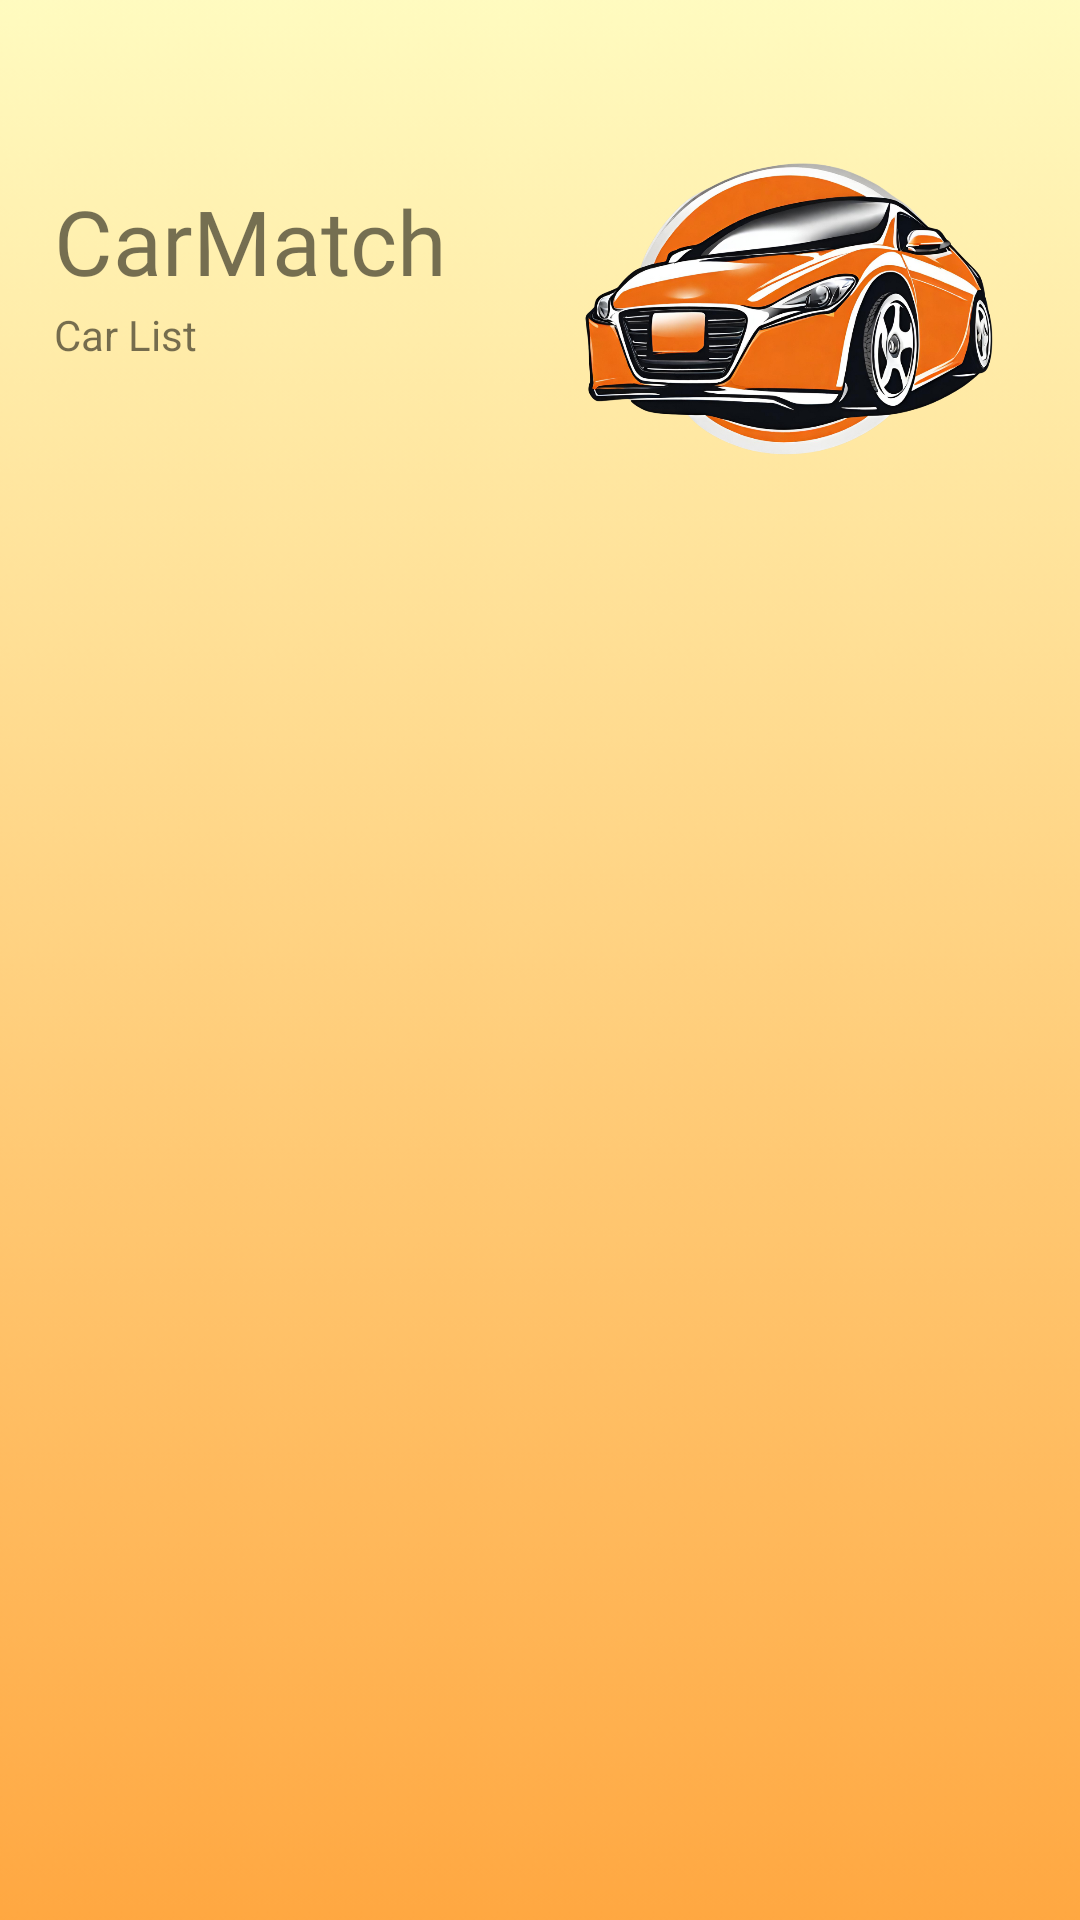

Write the Android layout XML for this screen, with the resource values it uses.
<!-- AndroidManifest.xml: application theme Theme.CarMatch -->
<!-- res/layout/activity_car_list.xml -->
<?xml version="1.0" encoding="utf-8"?>
<ScrollView
xmlns:android="http://schemas.android.com/apk/res/android"
xmlns:app="http://schemas.android.com/apk/res-auto"
xmlns:tools="http://schemas.android.com/tools"
android:layout_width="match_parent"
android:layout_height="match_parent"
tools:context=".CarList"
    android:background="@drawable/carmatch_bg">

    <androidx.constraintlayout.widget.ConstraintLayout
        android:id="@+id/constraintLayout"
        android:layout_width="match_parent"
        android:layout_height="wrap_content"
        android:layout_marginTop="20dp">

        <ImageView
            android:id="@+id/btnBack"
            android:layout_width="wrap_content"
            android:layout_height="wrap_content"
            android:layout_marginStart="18dp"
            android:layout_marginTop="15dp"
            android:contentDescription="Back Button"
            android:src="@drawable/ic_baseline_arrow_back_24"
            app:layout_constraintStart_toStartOf="parent"
            app:layout_constraintTop_toTopOf="parent" />

        <TextView
            android:id="@+id/amazonName"
            android:layout_width="0dp"
            android:layout_height="42dp"
            android:layout_marginStart="18dp"
            android:layout_marginTop="40dp"
            android:fontFamily="@font/poppins_semibold"
            android:text="CarMatch"
            android:textSize="30sp"
            app:layout_constraintEnd_toStartOf="@+id/amazonImage"
            app:layout_constraintStart_toStartOf="parent"
            app:layout_constraintTop_toTopOf="parent" />

        <TextView
            android:id="@+id/amazonDesc"
            android:layout_width="0dp"
            android:layout_height="wrap_content"
            android:layout_marginStart="18dp"
            android:text="Car List"
            android:textSize="14sp"
            app:layout_constraintEnd_toStartOf="@+id/amazonImage"
            app:layout_constraintStart_toStartOf="parent"
            app:layout_constraintTop_toBottomOf="@id/amazonName" />

        <ImageView
            android:id="@+id/amazonImage"
            android:layout_width="0dp"
            android:layout_height="160dp"
            android:layout_marginEnd="16dp"
            android:src="@drawable/orangecar"
            app:layout_constraintEnd_toEndOf="parent"
            app:layout_constraintStart_toEndOf="@id/amazonName"
            app:layout_constraintTop_toTopOf="parent" />

        <androidx.recyclerview.widget.RecyclerView
            android:layout_width="match_parent"
            android:layout_height="match_parent"
            android:id="@+id/recyclerView"
            android:layout_marginTop="10dp"
            android:padding="10dp"
            android:scrollbars="vertical"
            app:layout_constraintEnd_toEndOf="parent"
            app:layout_constraintHorizontal_bias="0.0"
            app:layout_constraintStart_toStartOf="parent"
            app:layout_constraintTop_toBottomOf="@id/amazonImage" />

    </androidx.constraintlayout.widget.ConstraintLayout>

</ScrollView>
<!-- resources referenced by this layout -->
<resources>
  <!-- drawable carmatch_bg: png bitmap (drawable, 13947 bytes) -->
  <!-- drawable orangecar: png bitmap (drawable, 609569 bytes) -->
  <style name="Theme.CarMatch" parent="Theme.MaterialComponents.DayNight.NoActionBar">
          
          <item name="colorPrimary">@color/my_primary</item>
          <item name="colorPrimaryVariant">@color/my_primary</item>
          <item name="colorOnPrimary">@color/white</item>
          
          <item name="colorSecondary">@color/my_secondary</item>
          <item name="colorSecondaryVariant">@color/my_secondary</item>
          <item name="colorOnSecondary">@color/black</item>
          
          <item name="android:statusBarColor" tools:targetApi="21">@color/my_primary</item>
          
      </style>
  <color name="my_primary">#FF9800</color>
  <color name="white">#FFFFFFFF</color>
  <color name="my_secondary">#FFC107</color>
  <color name="black">#FF000000</color>
</resources>
